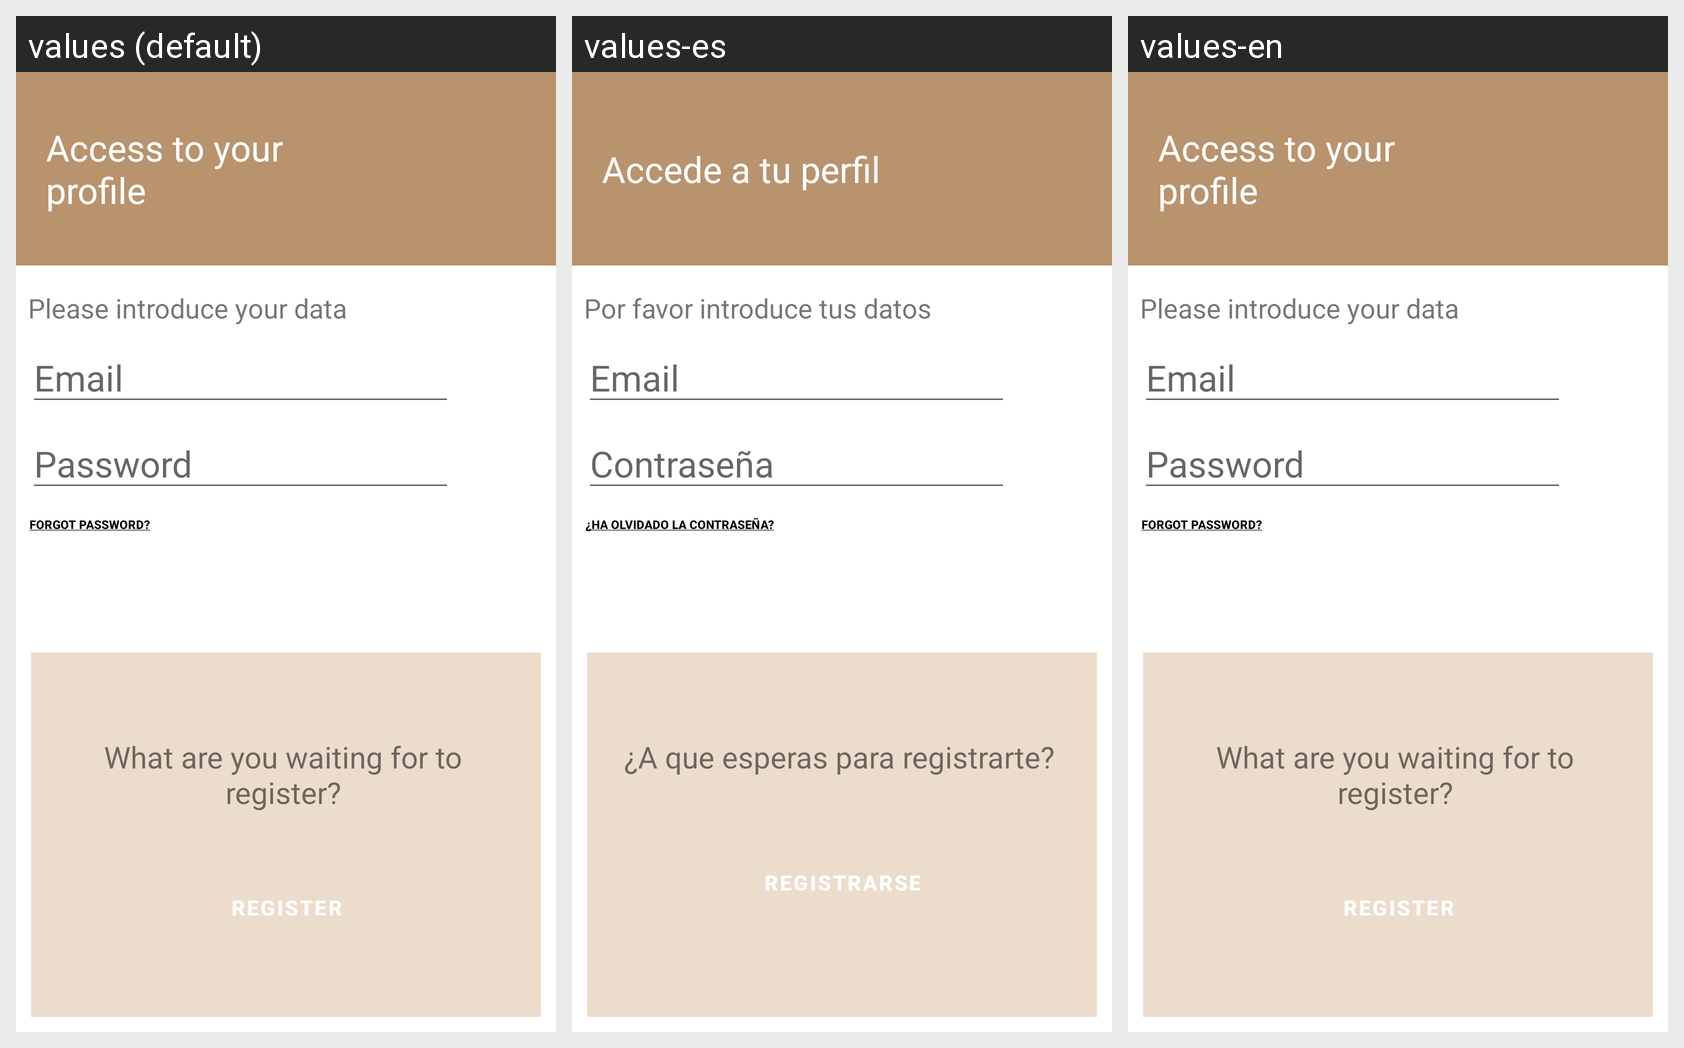

Translations of the strings shown on this Android screen, per locale in the grid:
Android screen res/layout/fragment_login.xml rendered under 3 locales, left to right: values (default), values-es, values-en. Device: Nexus 5 (rendered at 1080×1920; each locale shown at half size, 540×960, under a caption strip naming it); theme Theme.RoastingBoulevard.
Strings drawn on this screen, with the default value and each locale's value (text and hints the layout hard-codes, and strings that could not be matched under every locale, appear in the picture but are not listed):

access_profile
  values: Access to your profile
  values-es: Accede a tu perfil
  values-en: Access to your profile

please_introduce
  values: Please introduce your data
  values-es: Por favor introduce tus datos
  values-en: Please introduce your data

email
  values: Email
  values-es: Email  [not translated; the default value is used]
  values-en: Email  [not translated; the default value is used]

password
  values: Password
  values-es: Contraseña
  values-en: Password

forgot_password
  values: Forgot password?
  values-es: ¿Ha olvidado la contraseña?
  values-en: Forgot password?

what_waiting_for
  values: What are you waiting for to register?
  values-es: ¿A que esperas para registrarte?
  values-en: What are you waiting for to register?

register
  values: Register
  values-es: Registrarse
  values-en: Register
